Labelled photos from "pic", an image-classification folder in RobinWenqian/Inceptionv3-pytorch-image-classification. The possible labels are: bush, car, grass, ground.

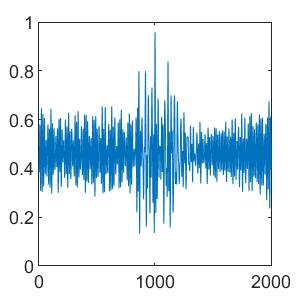
Label: car

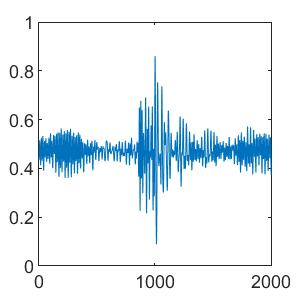
Label: grass

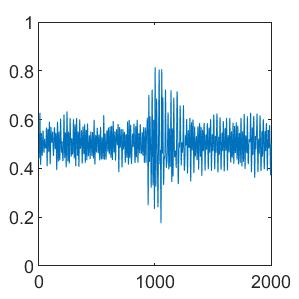
Label: ground

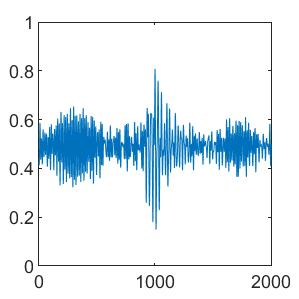
Label: bush

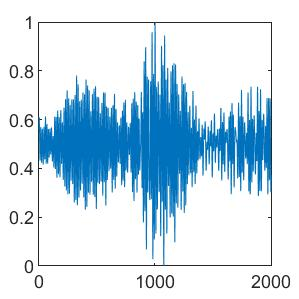
Label: grass

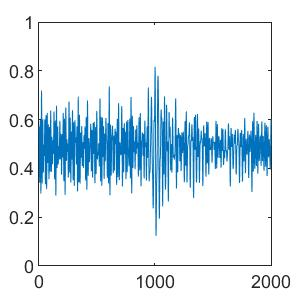
Label: bush
